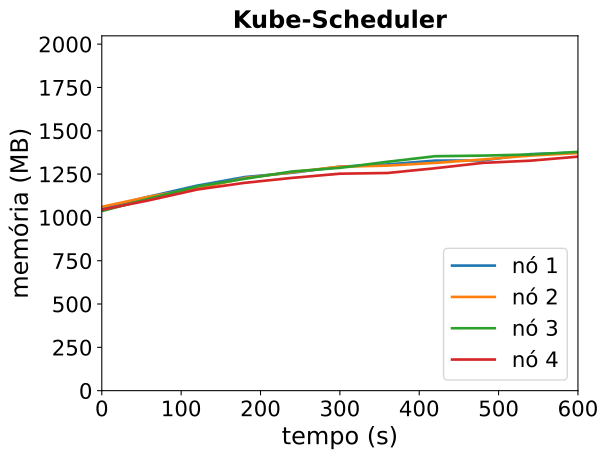

The table this chart was drawn from, first rows:
timestamp, ppgcc-m02_pod_amount, ppgcc-m02_memory, ppgcc-m02_cpu, ppgcc-m03_pod_amount, ppgcc-m03_memory, ppgcc-m03_cpu, ppgcc-m04_pod_amount, ppgcc-m04_memory, ppgcc-m04_cpu, ppgcc-m05_pod_amount, ppgcc-m05_memory, ppgcc-m05_cpu
0, 5, 1078044, 47213229, 5, 1086744, 53619931, 5, 1061488, 48832169, 5, 1069188, 52660089
60, 5, 1147476, 131600364, 5, 1147068, 133597813, 5, 1135408, 144731885, 5, 1125684, 110365011
120, 5, 1211760, 208143979, 5, 1195116, 203966810, 5, 1206820, 239856842, 5, 1188648, 189554267
180, 5, 1262448, 276319230, 5, 1256364, 314525542, 5, 1252228, 306523961, 5, 1228380, 274824747
240, 5, 1288056, 319625445, 5, 1291212, 388208029, 5, 1295524, 408792692, 5, 1257684, 319017724
300, 5, 1323696, 426509002, 5, 1323816, 425906241, 5, 1316908, 476973111, 5, 1282368, 420085447
360, 5, 1337160, 492384433, 5, 1330020, 483486164, 5, 1352944, 566475627, 5, 1286460, 503950210
420, 5, 1359732, 558851657, 5, 1346124, 539472890, 5, 1385680, 667976452, 5, 1314576, 555372445
480, 5, 1360788, 596965487, 5, 1366452, 656489125, 5, 1389244, 698977078, 5, 1346388, 629917082
540, 5, 1397880, 649161556, 5, 1389420, 739513337, 5, 1395712, 811842034, 5, 1359192, 662603566
600, 5, 1406988, 722218077, 5, 1404336, 784060287, 5, 1411288, 822487278, 5, 1383216, 781081262
